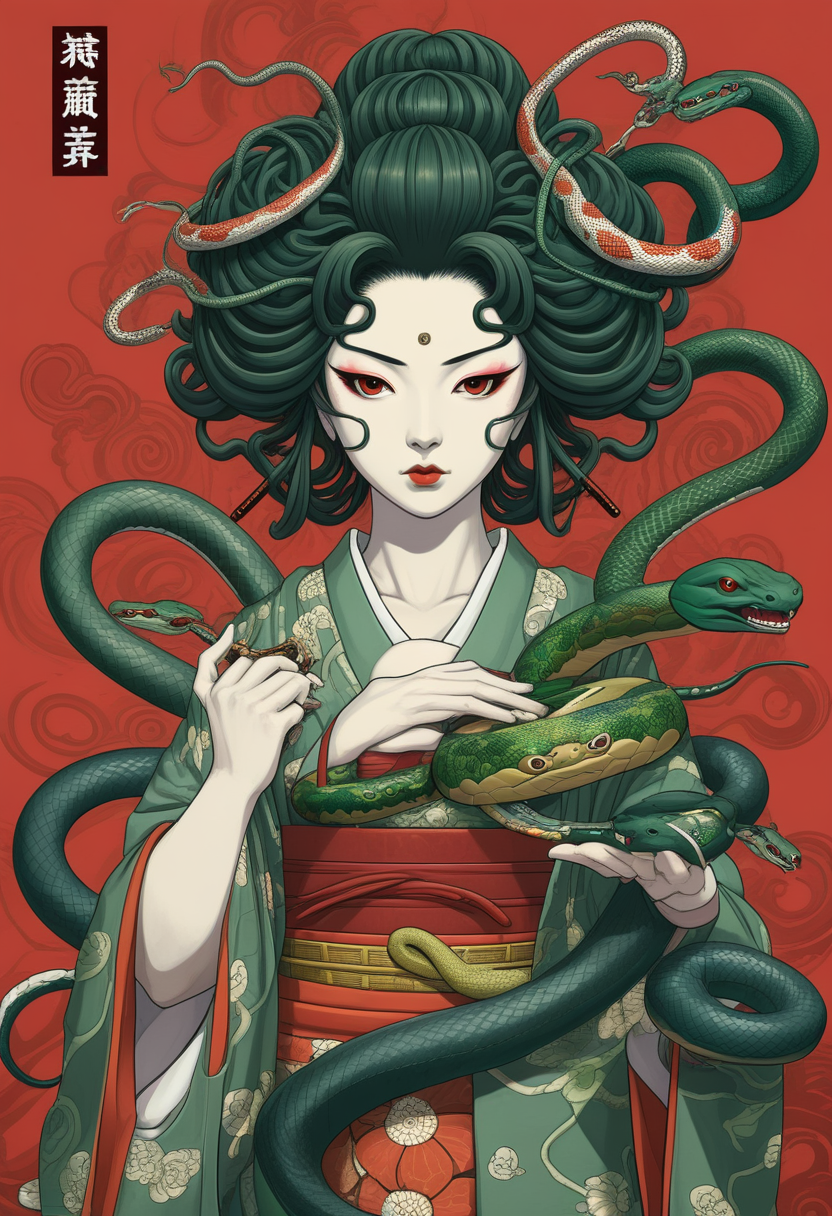
Generation parameters embedded in this image by AUTOMATIC1111 Stable Diffusion web UI or a fork of it (Forge, ...) (PNG 'parameters' text chunk):
(((masterpiece))),(best quality),((ultra-detailed)),ghibli,design,illustrator,anime style,
anime, japanese medusa, a geisha with snake hair
Negative prompt:  
Steps: 22, Sampler: Euler a, CFG scale: 3.5, Seed: 757380525, Size: 832x1216, Model hash: ccbf759201, Model: AIPG add X, VAE hash: 235745af8d, VAE: madebyollinsdxl-vae-fp16-fix.safetensors, ENSD: 2828, Discard penultimate sigma: True, SGM noise multiplier: True, Version: f0.0.17v1.8.0rc-latest-276-g29be1da7